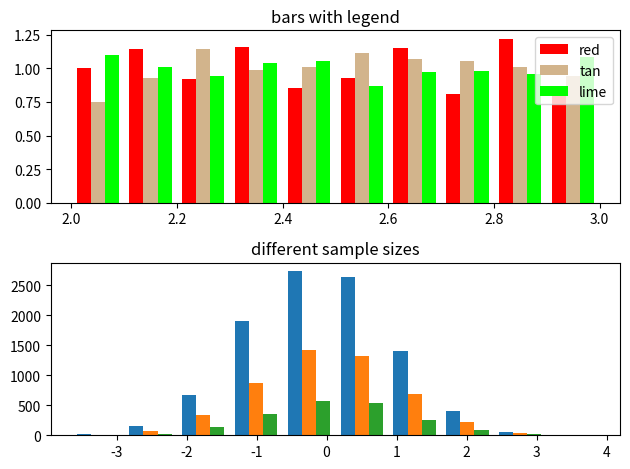

Python code for this plot:
#!/usr/bin/env python3


#-------------------------------------------------------
# Create a bar plot with multiple datasets next to each
# other
#-------------------------------------------------------


from matplotlib import pyplot as plt
import numpy as np

np.random.seed(12345)

n_bins = 10
x = np.random.uniform(2, 3, size=(1000, 3))

fig, ((ax0, ax1)) = plt.subplots(nrows=2, ncols=1)

colors = ['red', 'tan', 'lime']
ax0.hist(x, n_bins, density=True, histtype='bar', color=colors, label=colors)
ax0.legend(prop={'size': 10})
ax0.set_title('bars with legend')

# Make a multiple-histogram of data-sets with different length.
x_multi = [np.random.randn(n) for n in [10000, 5000, 2000]]
ax1.hist(x_multi, n_bins, histtype='bar')
ax1.set_title('different sample sizes')

fig.tight_layout()
plt.show()

